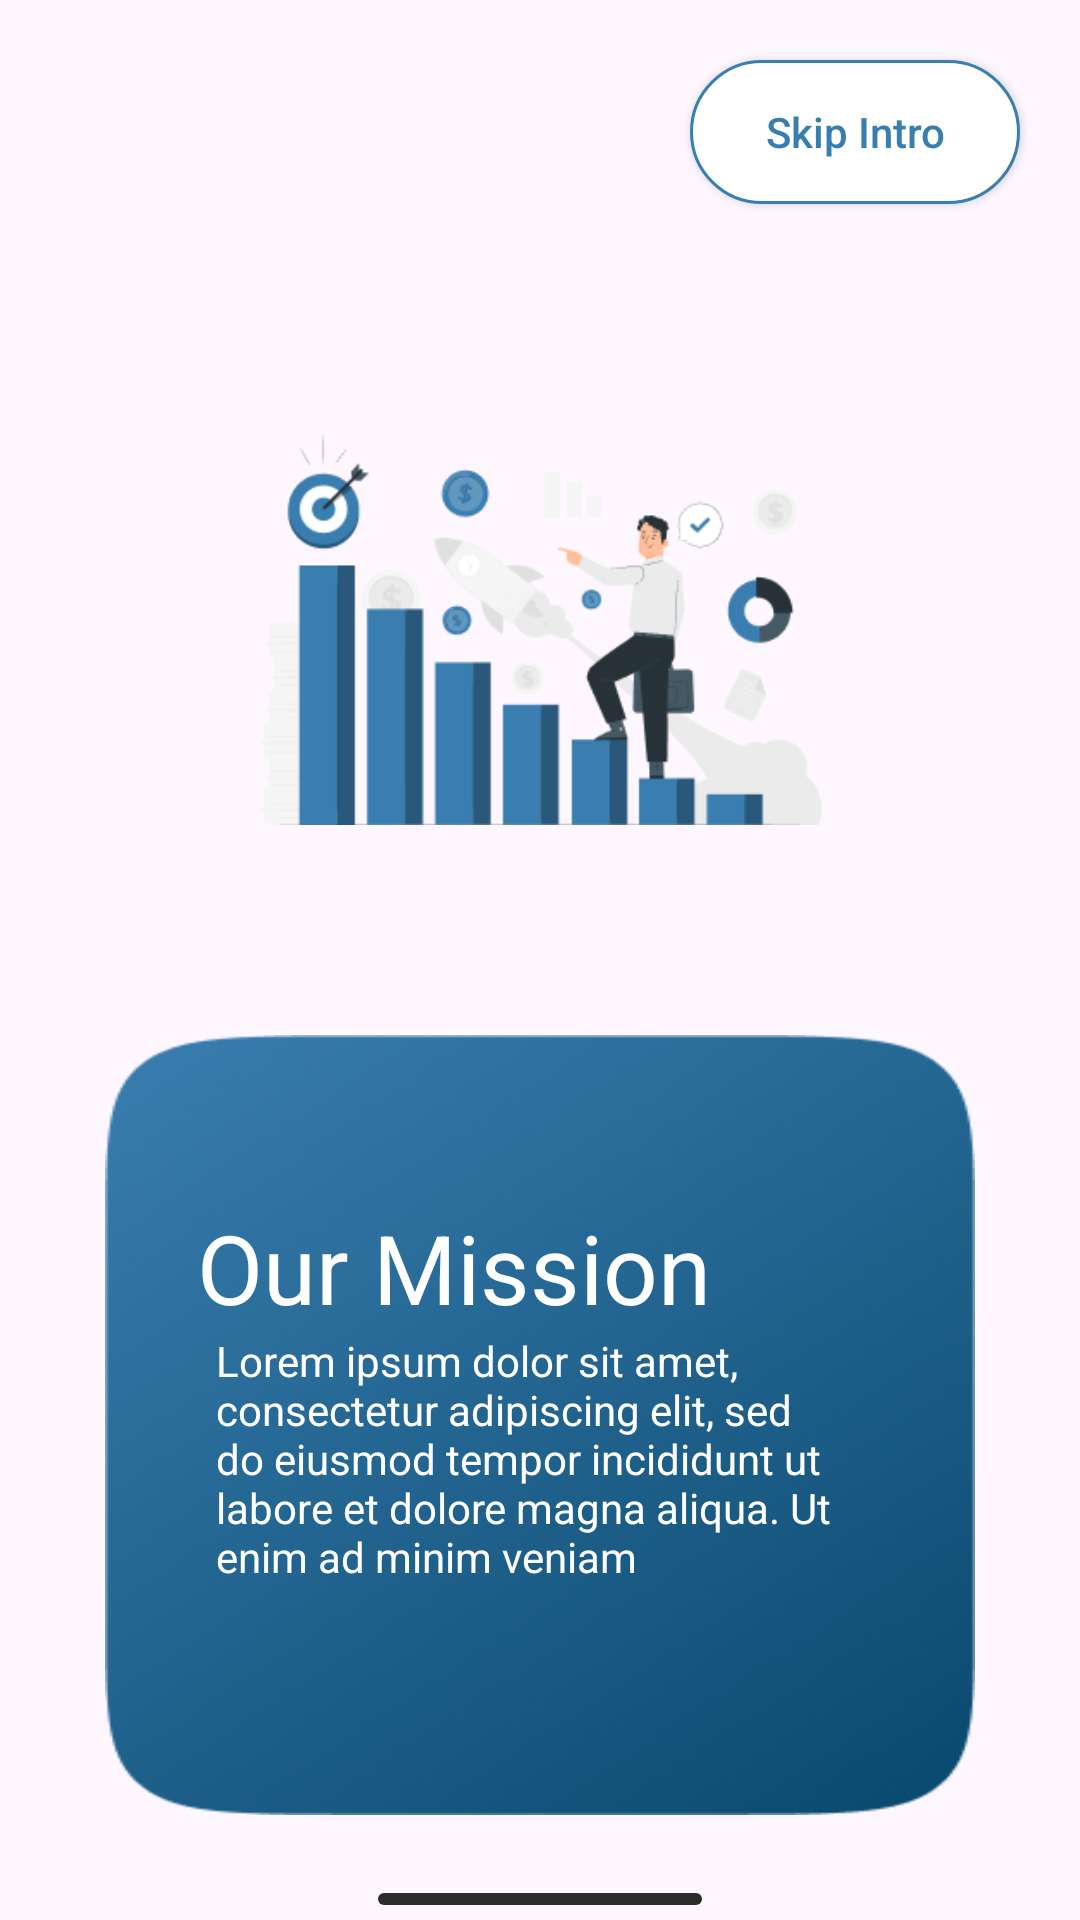

Here is an Android app screen rendered from its layout file. Give the layout XML and the strings, colors and styles it references.
<!-- AndroidManifest.xml: application theme Theme.Growgh -->
<!-- res/layout/activity_our_mission.xml -->
<?xml version="1.0" encoding="utf-8"?>
<RelativeLayout xmlns:android="http://schemas.android.com/apk/res/android"
    xmlns:app="http://schemas.android.com/apk/res-auto"
    xmlns:tools="http://schemas.android.com/tools"
    android:layout_width="match_parent"
    android:layout_height="match_parent"
    tools:context=".Activities.OurMissionActivity">


    <androidx.appcompat.widget.AppCompatButton
        android:id="@+id/appCompatButton"
        android:layout_width="wrap_content"
        android:layout_height="wrap_content"
        android:layout_alignParentEnd="true"
        android:layout_marginStart="20dp"
        android:layout_marginTop="20dp"
        android:layout_marginEnd="20dp"
        android:layout_marginBottom="20dp"
        android:background="@drawable/button_radius"
        android:paddingStart="25dp"
        android:paddingTop="4dp"
        android:paddingEnd="25dp"
        android:paddingBottom="4dp"
        android:text="Skip Intro"
        android:textAllCaps="false"
        android:textColor="#FF3A7EB0" />

    <ImageView
        android:layout_width="190dp"
        android:layout_height="190dp"
        android:id="@+id/imgAboutUs"
        android:layout_below="@+id/appCompatButton"
        android:layout_centerHorizontal="true"
        android:layout_marginTop="27dp"
        android:src="@drawable/our_mission_rl" />

    <LinearLayout
        android:layout_width="wrap_content"
        android:layout_height="wrap_content"
        android:layout_below="@id/imgAboutUs"
        android:id="@+id/llOurMission"
        android:orientation="vertical"
        android:layout_marginBottom="35dp"
        android:layout_marginStart="35dp"
        android:layout_marginEnd="35dp"
        android:background="@drawable/background"
        android:layout_centerHorizontal="true"
        android:layout_marginTop="40dp">

        <TextView
            android:id="@+id/txtAboutUs"
            android:layout_width="wrap_content"
            android:layout_height="wrap_content"
            android:layout_marginStart="30.67dp"
            android:text="Our Mission"
            android:textColor="@color/white"
            android:textFontWeight="500"
            android:layout_marginTop="56dp"
            android:textSize="32sp"
            app:layout_constraintStart_toStartOf="parent"
            app:layout_constraintTop_toTopOf="parent"/>
        <TextView
            android:id="@+id/aboutUsDesc"
            android:layout_width="wrap_content"
            android:layout_height="wrap_content"
            android:layout_below="@id/txtAboutUs"
            android:layout_marginStart="37dp"
            android:layout_marginEnd="39dp"
            android:text="Lorem ipsum dolor sit amet, consectetur adipiscing elit, sed do eiusmod tempor incididunt ut labore et dolore magna aliqua. Ut enim ad minim veniam"
            android:textColor="@color/white"
            android:textSize="14sp" />
        <ImageView
            android:id="@+id/imgButton"
            android:layout_width="wrap_content"
            android:layout_height="wrap_content"
            android:layout_gravity="center"
            android:layout_marginTop="61dp"
            android:layout_marginBottom="35dp"
            android:src="@drawable/ellipse_mission"

            />

    </LinearLayout>

    <View
        android:layout_width="108dp"
        android:layout_height="4dp"

        android:layout_alignParentBottom="true"
        android:layout_centerHorizontal="true"
        android:layout_marginBottom="5dp"

        android:background="@drawable/indicator_shape"/>


</RelativeLayout>
<!-- resources referenced by this layout -->
<resources>
  <!-- drawable background: png bitmap (drawable, 114751 bytes) -->
  <!-- drawable button_radius (drawable) -->
  <?xml version="1.0" encoding="utf-8"?>
  <shape android:shape="rectangle" xmlns:android="http://schemas.android.com/apk/res/android">
  
      <corners android:radius="40dp"/>
          <solid android:color="@color/white"/>
      <stroke android:width="1dp" android:color="#FF3A7EB0"/>
  </shape>
  <!-- drawable ellipse_mission: png bitmap (drawable, 7500 bytes) -->
  <!-- drawable indicator_shape (drawable) -->
  <?xml version="1.0" encoding="utf-8"?>
  <shape  android:shape="rectangle" xmlns:android="http://schemas.android.com/apk/res/android">
      <solid android:color="#2C2C2C"/>
      <corners android:radius="100dp"/>
  </shape>
  <!-- drawable our_mission_rl: png bitmap (drawable, 19828 bytes) -->
  <style name="Theme.Growgh" parent="Base.Theme.Growgh" />
  <style name="Base.Theme.Growgh" parent="Theme.Material3.DayNight.NoActionBar">
          
           <item name="colorPrimary">#12599F</item>
          <item name="colorPrimaryVariant">#12599F</item>
          <item name="android:statusBarColor">#4D7DAC</item>
      </style>
  <!-- not gathered from this repository: default colours our renderer supplied (Android Studio template values) -->
  <color name="white">#FFFFFFFF</color>
</resources>
